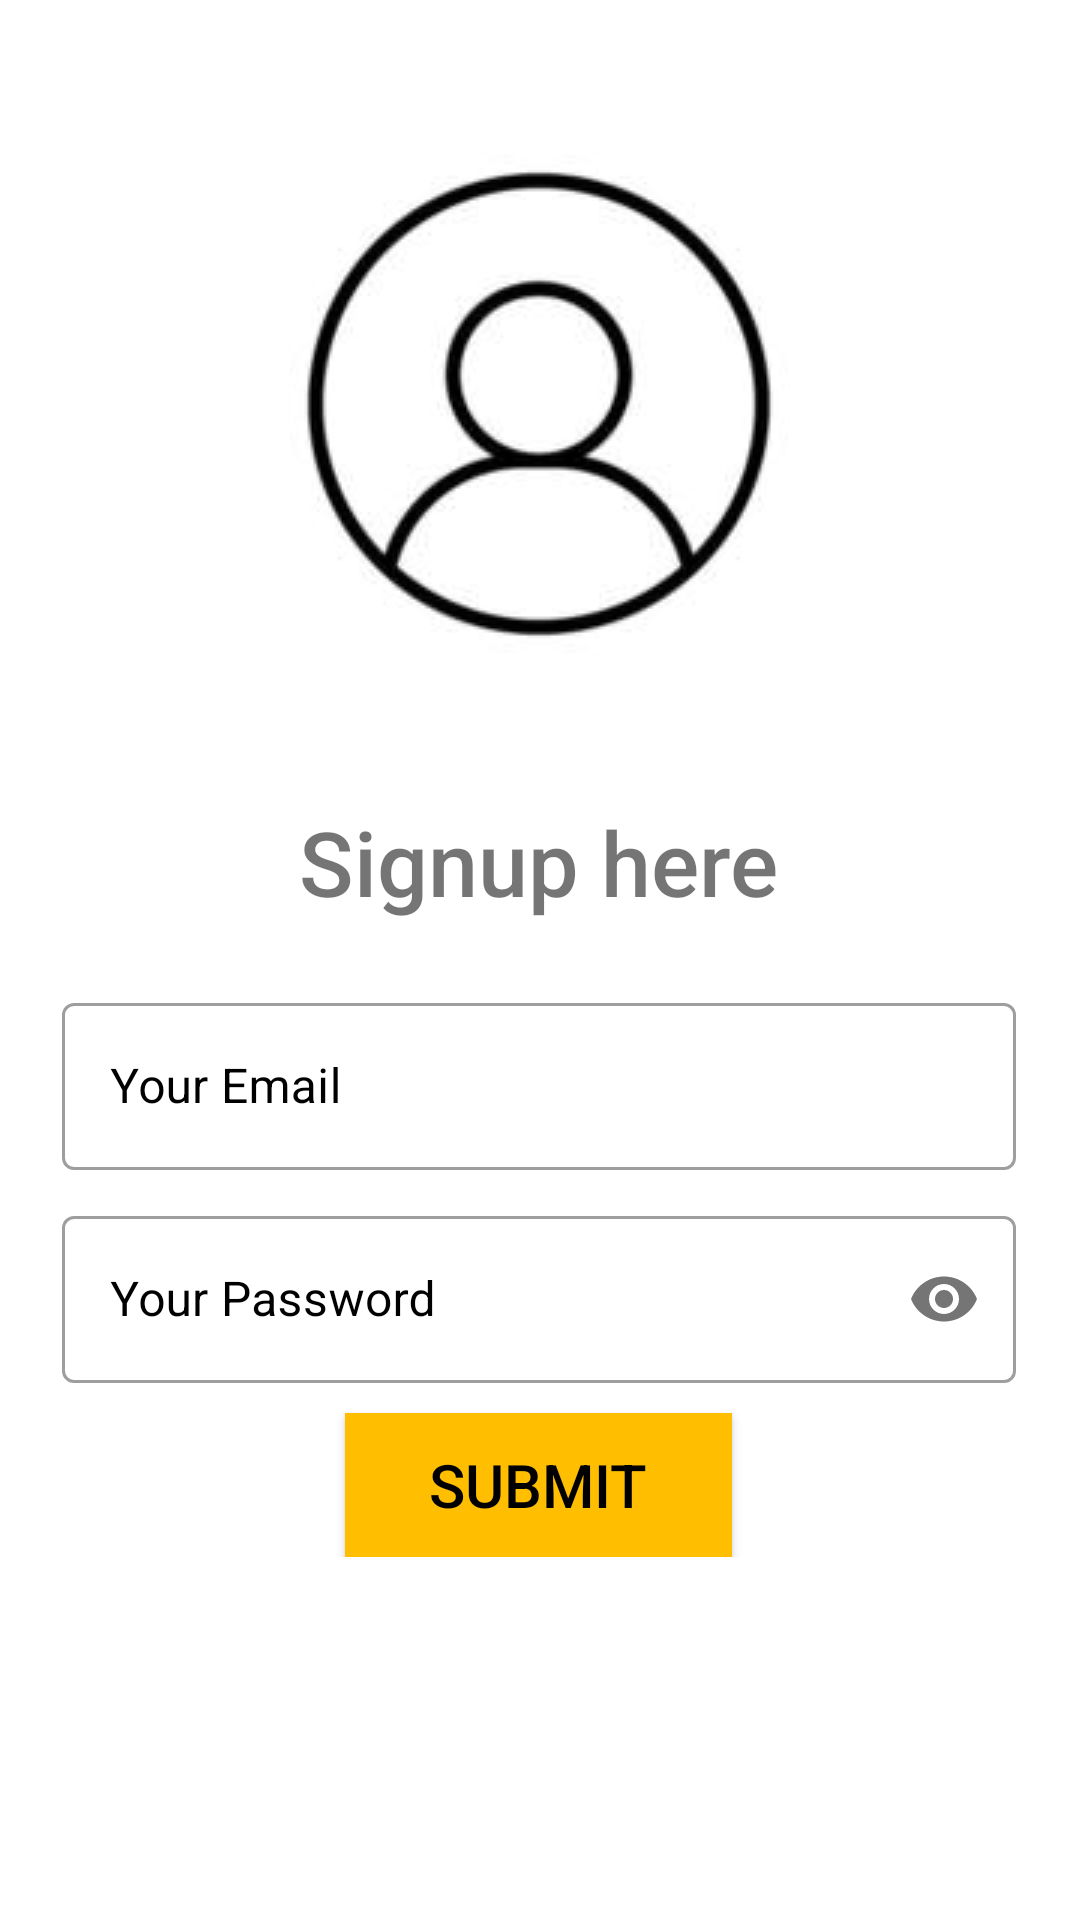

Here is an Android app screen rendered from its layout file. Give the layout XML and the strings, colors and styles it references.
<!-- AndroidManifest.xml: application theme Theme.KRUSHI_APP1 -->
<!-- res/layout/fragment_register.xml -->
<?xml version="1.0" encoding="utf-8"?>
<androidx.constraintlayout.widget.ConstraintLayout xmlns:android="http://schemas.android.com/apk/res/android"
    xmlns:app="http://schemas.android.com/apk/res-auto"
    xmlns:tools="http://schemas.android.com/tools"
    android:layout_width="match_parent"
    android:layout_height="match_parent"

    tools:context=".MainActivity">


    <ImageView
        android:id="@+id/imageView"
        android:layout_width="200dp"
        android:layout_height="200dp"
        app:layout_constraintBottom_toBottomOf="parent"
        app:layout_constraintEnd_toEndOf="parent"
        app:layout_constraintHorizontal_bias="0.497"
        app:layout_constraintStart_toStartOf="parent"
        app:layout_constraintTop_toTopOf="parent"
        app:layout_constraintVertical_bias="0.079"
        app:srcCompat="@drawable/profile" />

    <TextView
        android:id="@+id/textView"
        android:layout_width="wrap_content"
        android:layout_height="44dp"
        android:fontFamily="sans-serif-medium"
        android:text="Signup here"
        android:textSize="30sp"
        app:layout_constraintBottom_toBottomOf="parent"
        app:layout_constraintEnd_toEndOf="parent"
        app:layout_constraintHorizontal_bias="0.498"
        app:layout_constraintStart_toStartOf="parent"
        app:layout_constraintTop_toTopOf="parent"
        app:layout_constraintVertical_bias="0.448" />

    <LinearLayout
        android:layout_width="318dp"
        android:layout_height="wrap_content"
        android:orientation="vertical"
        app:layout_constraintBottom_toBottomOf="parent"
        app:layout_constraintEnd_toEndOf="parent"
        app:layout_constraintHorizontal_bias="0.494"
        app:layout_constraintStart_toStartOf="parent"
        app:layout_constraintTop_toTopOf="parent"
        app:layout_constraintVertical_bias="0.731">

        <com.google.android.material.textfield.TextInputLayout
            android:id="@+id/email"
            style="@style/Widget.MaterialComponents.TextInputLayout.OutlinedBox"
            android:layout_width="match_parent"
            android:layout_height="wrap_content"
            android:layout_marginBottom="10dp"
            android:hint="Your Email"
            android:textColorHint="@color/black">

            <com.google.android.material.textfield.TextInputEditText
                android:layout_width="match_parent"
                android:layout_height="wrap_content"
                android:inputType="textEmailAddress" />

        </com.google.android.material.textfield.TextInputLayout>

        <com.google.android.material.textfield.TextInputLayout
            android:id="@+id/pwd"
            style="@style/Widget.MaterialComponents.TextInputLayout.OutlinedBox"
            android:layout_width="match_parent"
            android:layout_height="wrap_content"
            android:layout_marginBottom="10dp"
            android:hint="Your Password"
            android:textColorHint="@color/black"
            app:passwordToggleEnabled="true">

            <com.google.android.material.textfield.TextInputEditText
                android:layout_width="match_parent"
                android:layout_height="wrap_content"
                android:inputType="textPassword" />
        </com.google.android.material.textfield.TextInputLayout>

        <androidx.appcompat.widget.AppCompatButton
            android:id="@+id/button1"
            android:layout_width="129dp"
            android:layout_height="wrap_content"
            android:layout_gravity="center_horizontal"
            android:background="@color/brown"
            android:padding="10dp"

            android:text="SUBMIT"
            android:textColor="#000"
            android:textSize="20sp" />


    </LinearLayout>

    <ProgressBar
        android:id="@+id/progressBar"
        style="?android:attr/progressBarStyle"
        android:layout_width="wrap_content"
        android:layout_height="wrap_content"
        android:visibility="invisible"
        app:layout_constraintBottom_toBottomOf="parent"
        app:layout_constraintEnd_toEndOf="parent"
        app:layout_constraintStart_toStartOf="parent"
        app:layout_constraintTop_toTopOf="parent" />


</androidx.constraintlayout.widget.ConstraintLayout>
<!-- resources referenced by this layout -->
<resources>
  <color name="black">#FF000000</color>
  <color name="brown">#ffbf00</color>
  <!-- drawable profile: png bitmap (drawable-v24, 14640 bytes) -->
  <style name="Theme.KRUSHI_APP1" parent="Theme.MaterialComponents.DayNight.NoActionBar">
          
          <item name="colorPrimary">@color/purple_500</item>
          <item name="colorPrimaryVariant">@color/purple_700</item>
          <item name="colorOnPrimary">@color/white</item>
          
          <item name="colorSecondary">@color/teal_200</item>
          <item name="colorSecondaryVariant">@color/teal_700</item>
          <item name="colorOnSecondary">@color/black</item>
          
          <item name="android:statusBarColor" tools:targetApi="l">?attr/colorPrimaryVariant</item>
          
      </style>
  <color name="purple_500">#FF6200EE</color>
  <color name="purple_700">#FF3700B3</color>
  <color name="white">#FFFFFFFF</color>
  <color name="teal_200">#357872</color>
  <color name="teal_700">#FF018786</color>
</resources>
